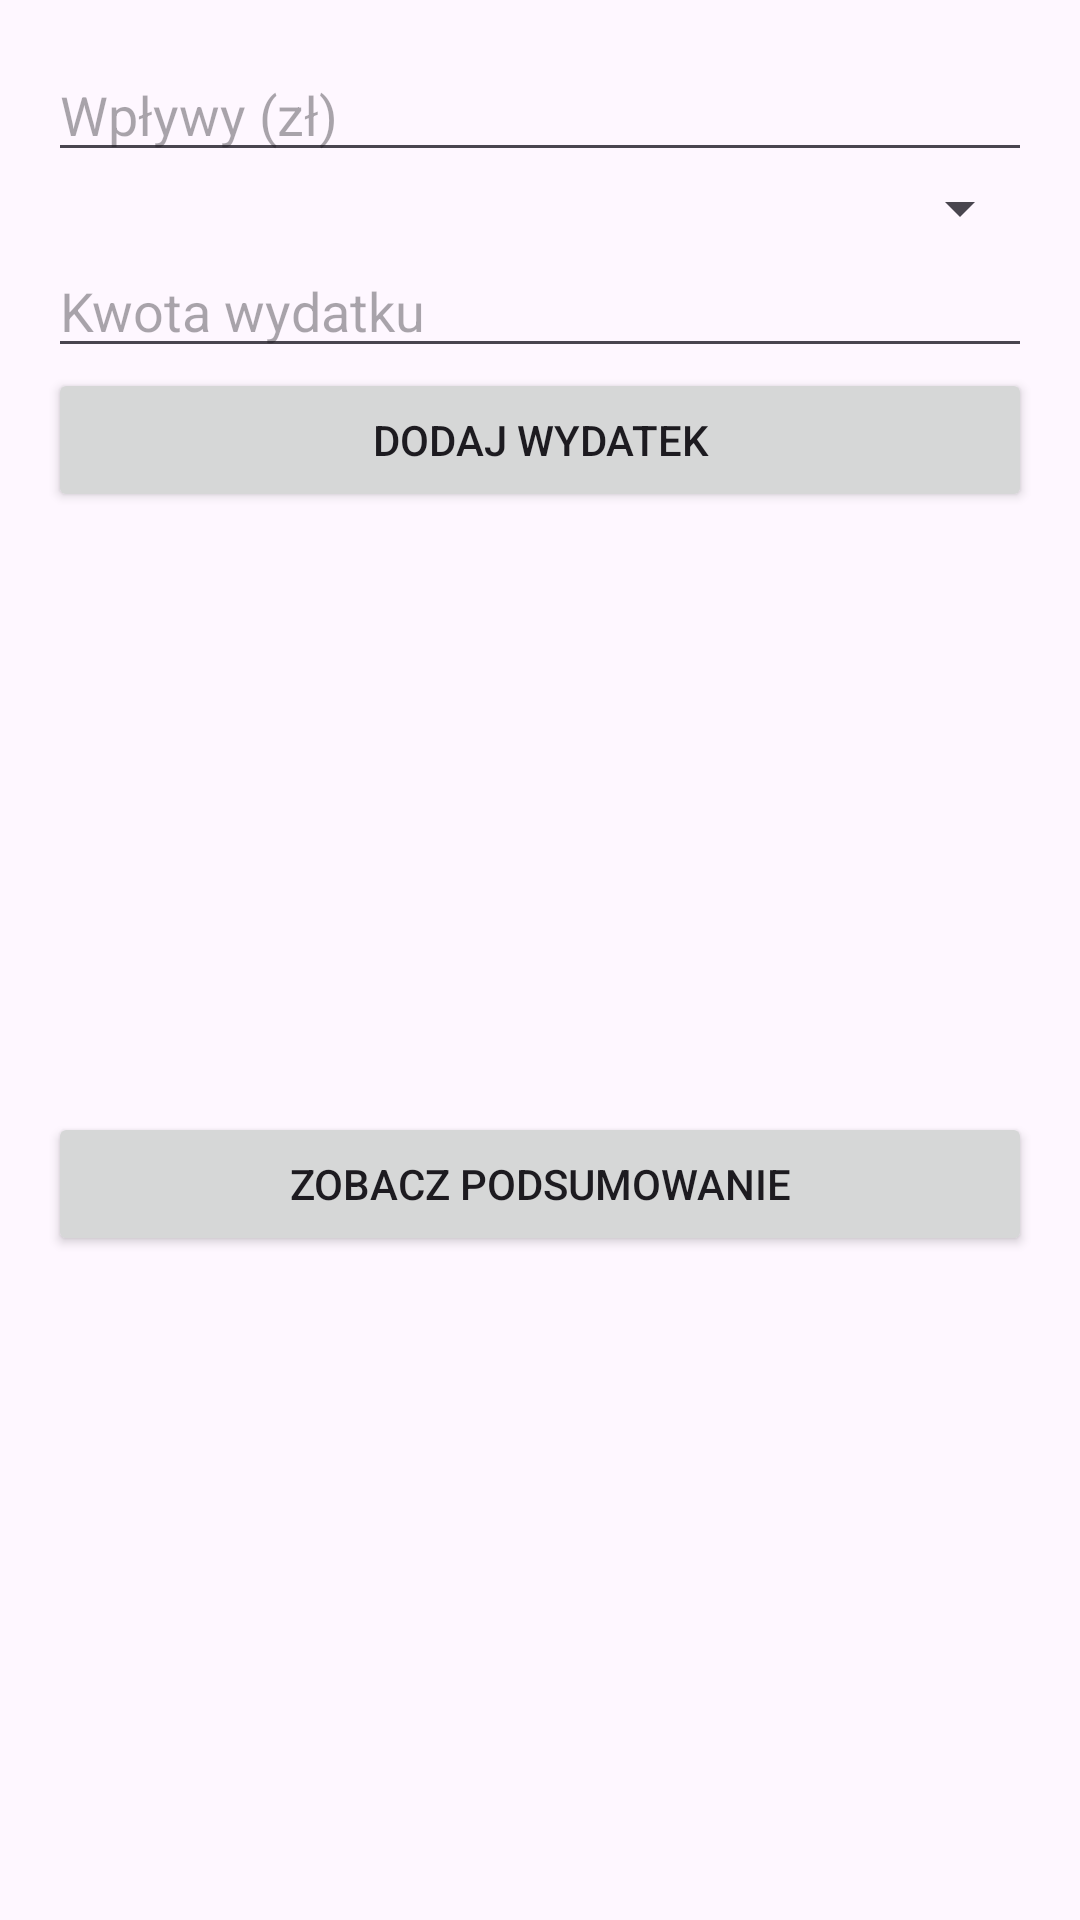

Write the Android layout XML for this screen, with the resource values it uses.
<!-- AndroidManifest.xml: application theme Theme.Projekt_lab -->
<!-- res/layout/activity_main.xml -->
<LinearLayout xmlns:android="http://schemas.android.com/apk/res/android"
    android:layout_width="match_parent"
    android:layout_height="match_parent"
    android:padding="16dp"
    android:orientation="vertical">

    <EditText
        android:id="@+id/incomeEditText"
        android:hint="Wpływy (zł)"
        android:inputType="numberDecimal"
        android:layout_width="match_parent"
        android:layout_height="wrap_content" />

    <Spinner
        android:id="@+id/categorySpinner"
        android:layout_width="match_parent"
        android:layout_height="wrap_content" />

    <EditText
        android:id="@+id/amountEditText"
        android:hint="Kwota wydatku"
        android:inputType="numberDecimal"
        android:layout_width="match_parent"
        android:layout_height="wrap_content" />

    <Button
        android:id="@+id/addExpenseButton"
        android:text="Dodaj wydatek"
        android:layout_width="match_parent"
        android:layout_height="wrap_content" />

    <ListView
        android:id="@+id/expensesListView"
        android:layout_width="match_parent"
        android:layout_height="200dp" />

    <Button
        android:id="@+id/summaryButton"
        android:text="Zobacz podsumowanie"
        android:layout_width="match_parent"
        android:layout_height="wrap_content" />
</LinearLayout>
<!-- resources referenced by this layout -->
<resources>
  <style name="Theme.Projekt_lab" parent="Base.Theme.Projekt_lab" />
  <style name="Base.Theme.Projekt_lab" parent="Theme.Material3.DayNight.NoActionBar">
          
          
      </style>
</resources>
